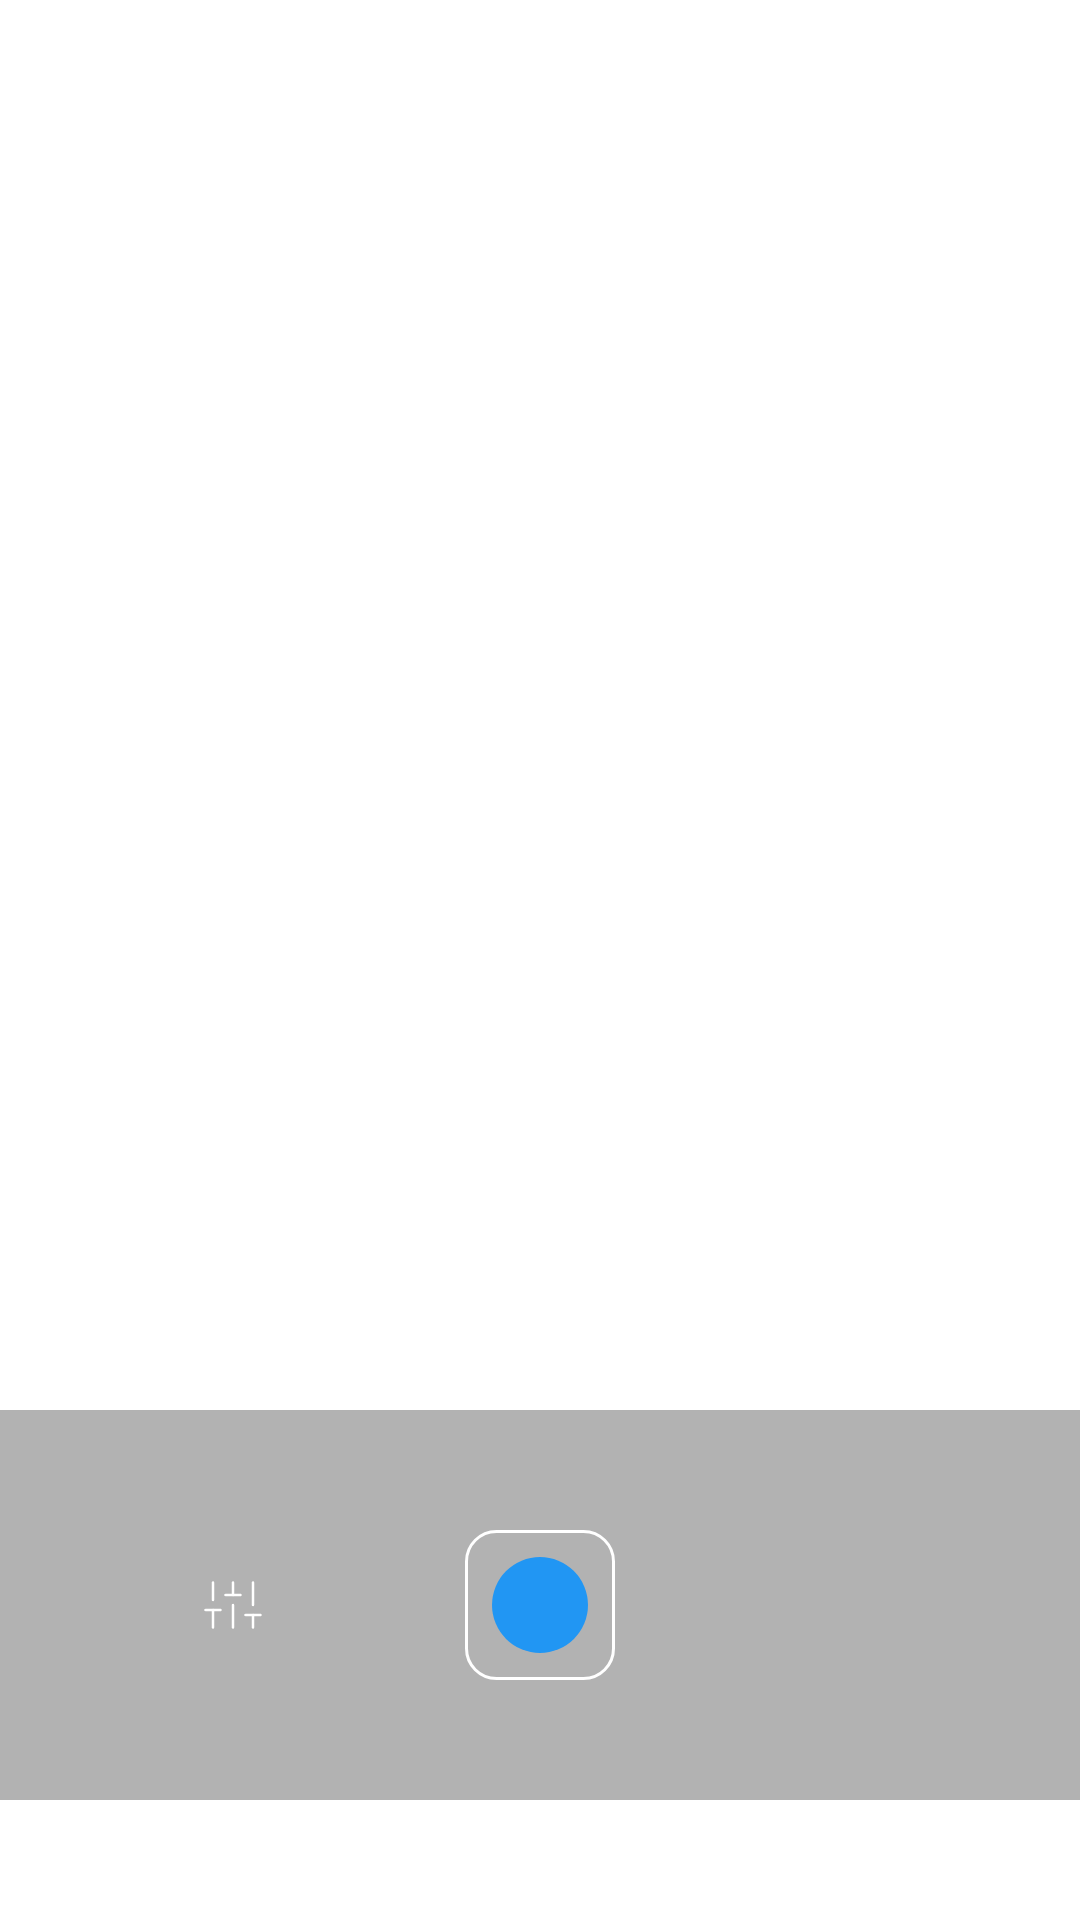

The Android layout XML behind this screen, and the referenced resources:
<!-- AndroidManifest.xml: application theme Theme.Lenarv03 -->
<!-- res/layout/fragment_capture.xml -->
<?xml version="1.0" encoding="utf-8"?>
<androidx.constraintlayout.widget.ConstraintLayout
    xmlns:android="http://schemas.android.com/apk/res/android"
    xmlns:app="http://schemas.android.com/apk/res-auto"
    android:layout_width="match_parent"
    android:layout_height="match_parent">

    <androidx.constraintlayout.widget.ConstraintLayout
        android:layout_width="match_parent"
        android:layout_height="130dp"
        android:background="@color/main_theme_color"
        android:layout_marginBottom="40dp"
        app:layout_constraintBottom_toBottomOf="parent"
        app:layout_constraintEnd_toEndOf="parent"
        app:layout_constraintStart_toStartOf="parent">

        <ImageView
            android:id="@+id/capture_btn"
            android:layout_width="50dp"
            android:layout_height="50dp"
            android:background="@drawable/shape_white_roundsquare"
            android:padding="1dp"
            android:src="@drawable/ic_reddot"
            app:layout_constraintBottom_toBottomOf="parent"
            app:layout_constraintEnd_toEndOf="parent"
            app:layout_constraintStart_toStartOf="parent"
            app:layout_constraintTop_toTopOf="parent" />

        <ImageView
            android:id="@+id/imageView"
            android:layout_width="30dp"
            android:layout_height="30dp"
            android:padding="5dp"
            android:src="@drawable/ic_sliders"
            app:layout_constraintBottom_toBottomOf="parent"
            app:layout_constraintEnd_toStartOf="@+id/capture_btn"
            app:layout_constraintStart_toStartOf="parent"
            app:layout_constraintTop_toTopOf="parent" />

        <ImageView
            android:id="@+id/image_thumbnail_btn"
            android:layout_width="30dp"
            android:layout_height="30dp"
            app:layout_constraintBottom_toBottomOf="parent"
            app:layout_constraintEnd_toEndOf="parent"
            app:layout_constraintStart_toEndOf="@+id/capture_btn"
            app:layout_constraintTop_toTopOf="parent" />

    </androidx.constraintlayout.widget.ConstraintLayout>

</androidx.constraintlayout.widget.ConstraintLayout>
<!-- resources referenced by this layout -->
<resources>
  <color name="main_theme_color">#4D000000</color>
  <!-- drawable ic_reddot (drawable) -->
  <vector android:height="24dp" android:tint="#2196F3"
      android:viewportHeight="24" android:viewportWidth="24"
      android:width="24dp" xmlns:android="http://schemas.android.com/apk/res/android">
      <path android:fillColor="@android:color/white"
          android:pathData="M12,12m-8,0a8,8 0,1 1,16 0a8,8 0,1 1,-16 0"/>
  </vector>
  <!-- drawable ic_sliders: vector/xml drawable (drawable, 2167 chars, omitted) -->
  <!-- drawable shape_white_roundsquare (drawable) -->
  <?xml version="1.0" encoding="utf-8"?>
  <shape xmlns:android="http://schemas.android.com/apk/res/android" android:shape="rectangle" >
      <corners
          android:radius="10dp"
          />
      <size
          android:width="30dp"
          android:height="30dp"
          />
      <stroke
          android:width="1dp"
          android:color="#FFFFFF"
          />
  </shape>
  <style name="Theme.Lenarv03" parent="Theme.MaterialComponents.DayNight.DarkActionBar">
          
          <item name="colorPrimary">@color/purple_500</item>
          <item name="colorPrimaryVariant">@color/purple_700</item>
          <item name="colorOnPrimary">@color/white</item>
          
          <item name="colorSecondary">@color/teal_200</item>
          <item name="colorSecondaryVariant">@color/teal_700</item>
          <item name="colorOnSecondary">@color/black</item>
          
          <item name="android:statusBarColor" tools:targetApi="l">?attr/colorPrimaryVariant</item>
          
          <item name="windowActionBar">false</item>
          <item name="windowNoTitle">true</item>
          <item name="android:windowFullscreen">true</item>
      </style>
  <color name="purple_500">#FF6200EE</color>
  <color name="purple_700">#FF3700B3</color>
  <color name="white">#FFFFFFFF</color>
  <color name="teal_200">#FF03DAC5</color>
  <color name="teal_700">#FF018786</color>
  <color name="black">#FF000000</color>
</resources>
